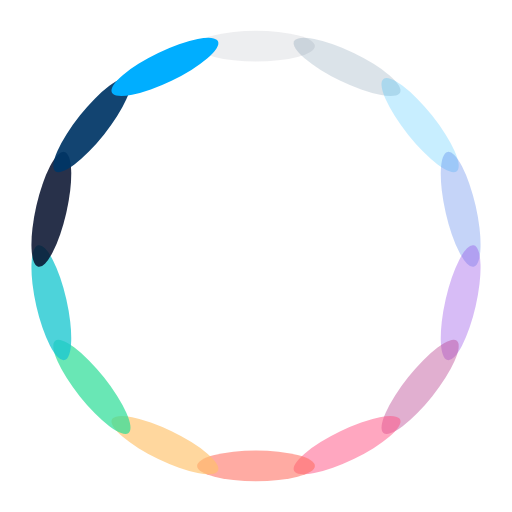
t = 0.00 s
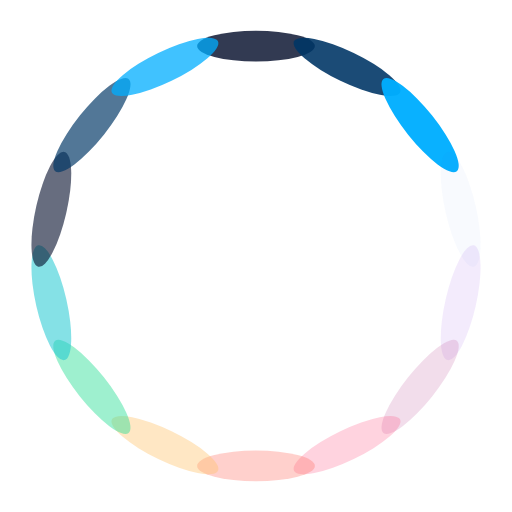
t = 0.25 s
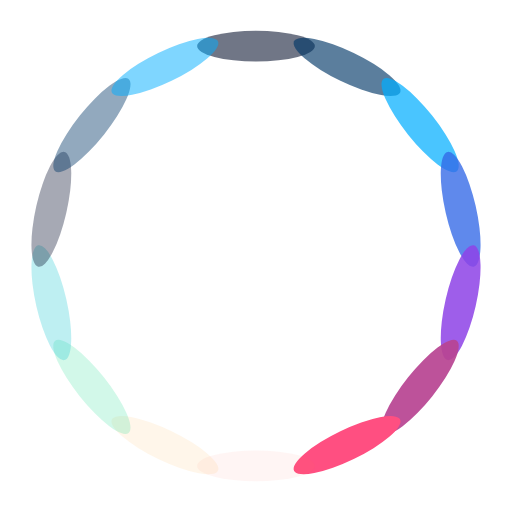
t = 0.50 s
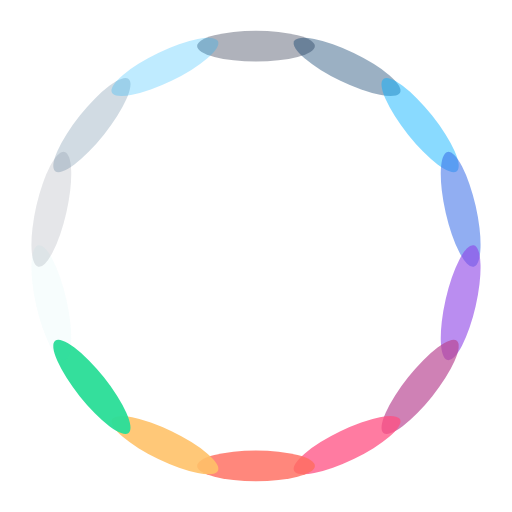
t = 0.75 s

The animated SVG that drew these frames (rendered in a browser with its animation timeline set to each time). Animation: 14 SMIL elements (animate=14); one cycle of 1.00 s, repeats indefinitely.

<svg xmlns="http://www.w3.org/2000/svg" viewBox="0 0 100 100" preserveAspectRatio="xMidYMid" width="153" height="153" style="shape-rendering: auto; display: block; background: rgb(255, 255, 255);" xmlns:xlink="http://www.w3.org/1999/xlink"><g><g transform="rotate(0 50 50)">
  <rect x="38.5" y="6" rx="11.5" ry="3" width="23" height="6" fill="#050f2c">
    <animate attributeName="opacity" values="1;0" keyTimes="0;1" dur="1s" begin="-0.9285714285714286s" repeatCount="indefinite"></animate>
  </rect>
</g><g transform="rotate(25.714285714285715 50 50)">
  <rect x="38.5" y="6" rx="11.5" ry="3" width="23" height="6" fill="#003666">
    <animate attributeName="opacity" values="1;0" keyTimes="0;1" dur="1s" begin="-0.8571428571428571s" repeatCount="indefinite"></animate>
  </rect>
</g><g transform="rotate(51.42857142857143 50 50)">
  <rect x="38.5" y="6" rx="11.5" ry="3" width="23" height="6" fill="#00aeff">
    <animate attributeName="opacity" values="1;0" keyTimes="0;1" dur="1s" begin="-0.7857142857142857s" repeatCount="indefinite"></animate>
  </rect>
</g><g transform="rotate(77.14285714285714 50 50)">
  <rect x="38.5" y="6" rx="11.5" ry="3" width="23" height="6" fill="#3369e7">
    <animate attributeName="opacity" values="1;0" keyTimes="0;1" dur="1s" begin="-0.7142857142857143s" repeatCount="indefinite"></animate>
  </rect>
</g><g transform="rotate(102.85714285714286 50 50)">
  <rect x="38.5" y="6" rx="11.5" ry="3" width="23" height="6" fill="#8e43e7">
    <animate attributeName="opacity" values="1;0" keyTimes="0;1" dur="1s" begin="-0.6428571428571429s" repeatCount="indefinite"></animate>
  </rect>
</g><g transform="rotate(128.57142857142858 50 50)">
  <rect x="38.5" y="6" rx="11.5" ry="3" width="23" height="6" fill="#b84592">
    <animate attributeName="opacity" values="1;0" keyTimes="0;1" dur="1s" begin="-0.5714285714285714s" repeatCount="indefinite"></animate>
  </rect>
</g><g transform="rotate(154.28571428571428 50 50)">
  <rect x="38.5" y="6" rx="11.5" ry="3" width="23" height="6" fill="#ff4f81">
    <animate attributeName="opacity" values="1;0" keyTimes="0;1" dur="1s" begin="-0.5s" repeatCount="indefinite"></animate>
  </rect>
</g><g transform="rotate(180 50 50)">
  <rect x="38.5" y="6" rx="11.5" ry="3" width="23" height="6" fill="#ff6c5f">
    <animate attributeName="opacity" values="1;0" keyTimes="0;1" dur="1s" begin="-0.42857142857142855s" repeatCount="indefinite"></animate>
  </rect>
</g><g transform="rotate(205.71428571428572 50 50)">
  <rect x="38.5" y="6" rx="11.5" ry="3" width="23" height="6" fill="#ffc168">
    <animate attributeName="opacity" values="1;0" keyTimes="0;1" dur="1s" begin="-0.35714285714285715s" repeatCount="indefinite"></animate>
  </rect>
</g><g transform="rotate(231.42857142857142 50 50)">
  <rect x="38.5" y="6" rx="11.5" ry="3" width="23" height="6" fill="#2dde98">
    <animate attributeName="opacity" values="1;0" keyTimes="0;1" dur="1s" begin="-0.2857142857142857s" repeatCount="indefinite"></animate>
  </rect>
</g><g transform="rotate(257.14285714285717 50 50)">
  <rect x="38.5" y="6" rx="11.5" ry="3" width="23" height="6" fill="#1cc7d0">
    <animate attributeName="opacity" values="1;0" keyTimes="0;1" dur="1s" begin="-0.21428571428571427s" repeatCount="indefinite"></animate>
  </rect>
</g><g transform="rotate(282.85714285714283 50 50)">
  <rect x="38.5" y="6" rx="11.5" ry="3" width="23" height="6" fill="#050f2c">
    <animate attributeName="opacity" values="1;0" keyTimes="0;1" dur="1s" begin="-0.14285714285714285s" repeatCount="indefinite"></animate>
  </rect>
</g><g transform="rotate(308.57142857142856 50 50)">
  <rect x="38.5" y="6" rx="11.5" ry="3" width="23" height="6" fill="#003666">
    <animate attributeName="opacity" values="1;0" keyTimes="0;1" dur="1s" begin="-0.07142857142857142s" repeatCount="indefinite"></animate>
  </rect>
</g><g transform="rotate(334.2857142857143 50 50)">
  <rect x="38.5" y="6" rx="11.5" ry="3" width="23" height="6" fill="#00aeff">
    <animate attributeName="opacity" values="1;0" keyTimes="0;1" dur="1s" begin="0s" repeatCount="indefinite"></animate>
  </rect>
</g><g></g></g><!-- [ldio] generated by https://loading.io --></svg>